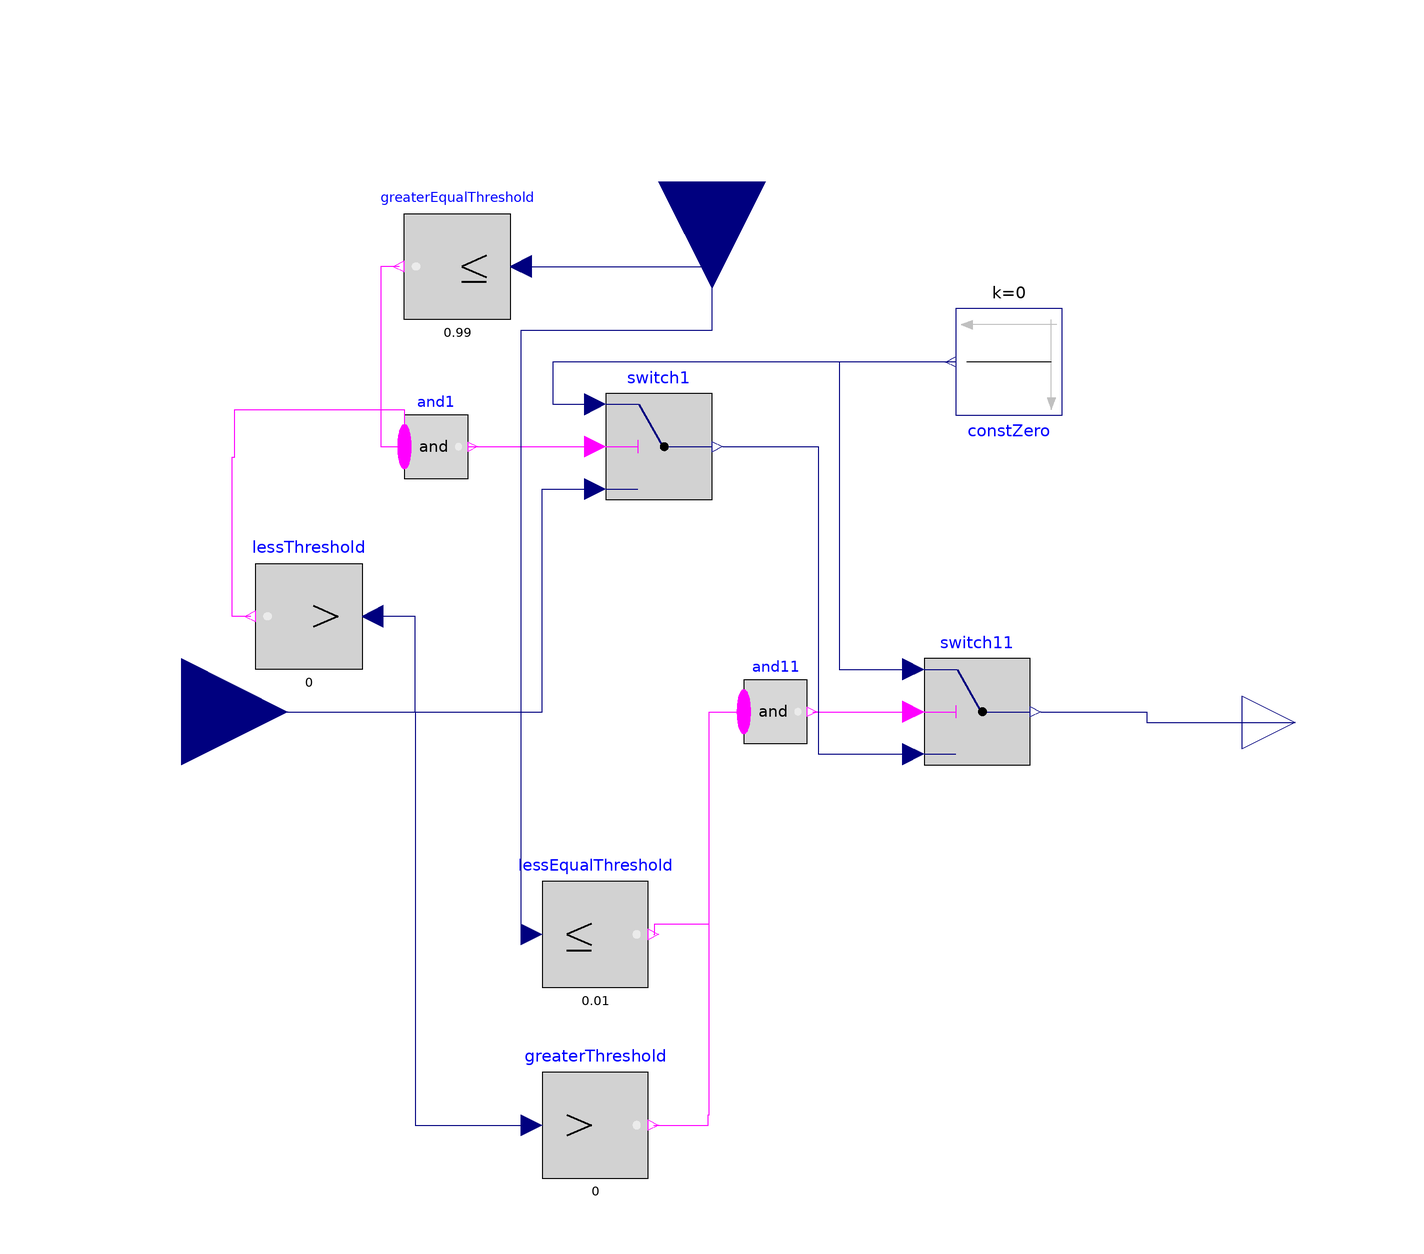

Above is the diagram view of the following Modelica model: its components placed by their Placement annotations and its connect equations drawn as lines.

block LimInput
      Modelica.Blocks.Interfaces.RealOutput limited_current annotation(
        Placement(visible = true, transformation(origin = {110, -2}, extent = {{-10, -10}, {10, 10}}, rotation = 0), iconTransformation(origin = {110, -2}, extent = {{-10, -10}, {10, 10}}, rotation = 0)));
      Modelica.Blocks.Interfaces.RealInput current annotation(
        Placement(visible = true, transformation(origin = {-100, 0}, extent = {{-20, -20}, {20, 20}}, rotation = 0), iconTransformation(origin = {-92, -2}, extent = {{-20, -20}, {20, 20}}, rotation = 0)));
      Modelica.Blocks.Interfaces.RealInput SoC annotation(
        Placement(visible = true, transformation(origin = {0, 100}, extent = {{-20, -20}, {20, 20}}, rotation = -90), iconTransformation(origin = {-4, 90}, extent = {{-20, -20}, {20, 20}}, rotation = 0)));
      Modelica.Blocks.Logical.Switch switch1 annotation(
        Placement(visible = true, transformation(origin = {-10, 50}, extent = {{-10, -10}, {10, 10}}, rotation = 0)));
      Modelica.Blocks.MathBoolean.And and1(nu = 2) annotation(
        Placement(visible = true, transformation(origin = {-52, 50}, extent = {{-6, -6}, {6, 6}}, rotation = 0)));
      Modelica.Blocks.Logical.LessEqualThreshold lessEqualThreshold(threshold = 0.01) annotation(
        Placement(visible = true, transformation(origin = {-22, -42}, extent = {{-10, -10}, {10, 10}}, rotation = 0)));
      Modelica.Blocks.Logical.GreaterThreshold greaterThreshold(threshold = 0) annotation(
        Placement(visible = true, transformation(origin = {-22, -78}, extent = {{-10, -10}, {10, 10}}, rotation = 0)));
      Modelica.Blocks.Logical.LessThreshold lessThreshold(threshold = 0) annotation(
        Placement(visible = true, transformation(origin = {-76, 18}, extent = {{10, -10}, {-10, 10}}, rotation = 0)));
      Modelica.Blocks.MathBoolean.And and11(nu = 2) annotation(
        Placement(visible = true, transformation(origin = {12, 0}, extent = {{-6, -6}, {6, 6}}, rotation = 0)));
      Modelica.Blocks.Logical.Switch switch11 annotation(
        Placement(visible = true, transformation(origin = {50, 0}, extent = {{-10, -10}, {10, 10}}, rotation = 0)));
      Modelica.Blocks.Logical.GreaterEqualThreshold greaterEqualThreshold(threshold = 0.99) annotation(
        Placement(visible = true, transformation(origin = {-48, 84}, extent = {{10, -10}, {-10, 10}}, rotation = 0)));
      Modelica.Blocks.Sources.Constant constZero(k = 0) annotation(
        Placement(visible = true, transformation(origin = {56, 66}, extent = {{-10, -10}, {10, 10}}, rotation = 180)));
    equation
      connect(greaterEqualThreshold.y, and1.u[2]) annotation(
        Line(points = {{-59, 84}, {-62.5, 84}, {-62.5, 50}, {-58, 50}}, color = {255, 0, 255}));
      connect(lessEqualThreshold.y, and11.u[1]) annotation(
        Line(points = {{-11, -42}, {-10.75, -42}, {-10.75, -40}, {-0.5, -40}, {-0.5, 0}, {6, 0}}, color = {255, 0, 255}));
      connect(greaterThreshold.y, and11.u[2]) annotation(
        Line(points = {{-11, -78}, {-0.75, -78}, {-0.75, -76}, {-0.5, -76}, {-0.5, 0}, {6, 0}}, color = {255, 0, 255}));
      connect(lessThreshold.y, and1.u[1]) annotation(
        Line(points = {{-87, 18}, {-90.5, 18}, {-90.5, 48}, {-90, 48}, {-90, 57}, {-58, 57}, {-58, 50}}, color = {255, 0, 255}));
      connect(greaterEqualThreshold.u, SoC) annotation(
        Line(points = {{-36, 84}, {0, 84}, {0, 100}}, color = {0, 0, 127}));
      connect(current, lessThreshold.u) annotation(
        Line(points = {{-100, 0}, {-56, 0}, {-56, 18}, {-64, 18}}, color = {0, 0, 127}));
      connect(and1.y, switch1.u2) annotation(
        Line(points = {{-46, 50}, {-22, 50}}, color = {255, 0, 255}));
      connect(constZero.y, switch1.u1) annotation(
        Line(points = {{46, 66}, {-30, 66}, {-30, 58}, {-22, 58}}, color = {0, 0, 127}));
      connect(constZero.y, switch11.u1) annotation(
        Line(points = {{46, 66}, {24, 66}, {24, 8}, {38, 8}}, color = {0, 0, 127}));
      connect(and11.y, switch11.u2) annotation(
        Line(points = {{19, 0}, {38, 0}}, color = {255, 0, 255}));
      connect(lessEqualThreshold.u, SoC) annotation(
        Line(points = {{-34, -42}, {-36, -42}, {-36, 72}, {0, 72}, {0, 100}}, color = {0, 0, 127}));
      connect(current, greaterThreshold.u) annotation(
        Line(points = {{-100, 0}, {-56, 0}, {-56, -78}, {-34, -78}}, color = {0, 0, 127}));
      connect(current, switch1.u3) annotation(
        Line(points = {{-100, 0}, {-32, 0}, {-32, 42}, {-22, 42}}, color = {0, 0, 127}));
      connect(switch1.y, switch11.u3) annotation(
        Line(points = {{2, 50}, {20, 50}, {20, -8}, {38, -8}}, color = {0, 0, 127}));
      connect(switch11.y, limited_current) annotation(
        Line(points = {{62, 0}, {82, 0}, {82, -2}, {110, -2}}, color = {0, 0, 127}));
    end LimInput;